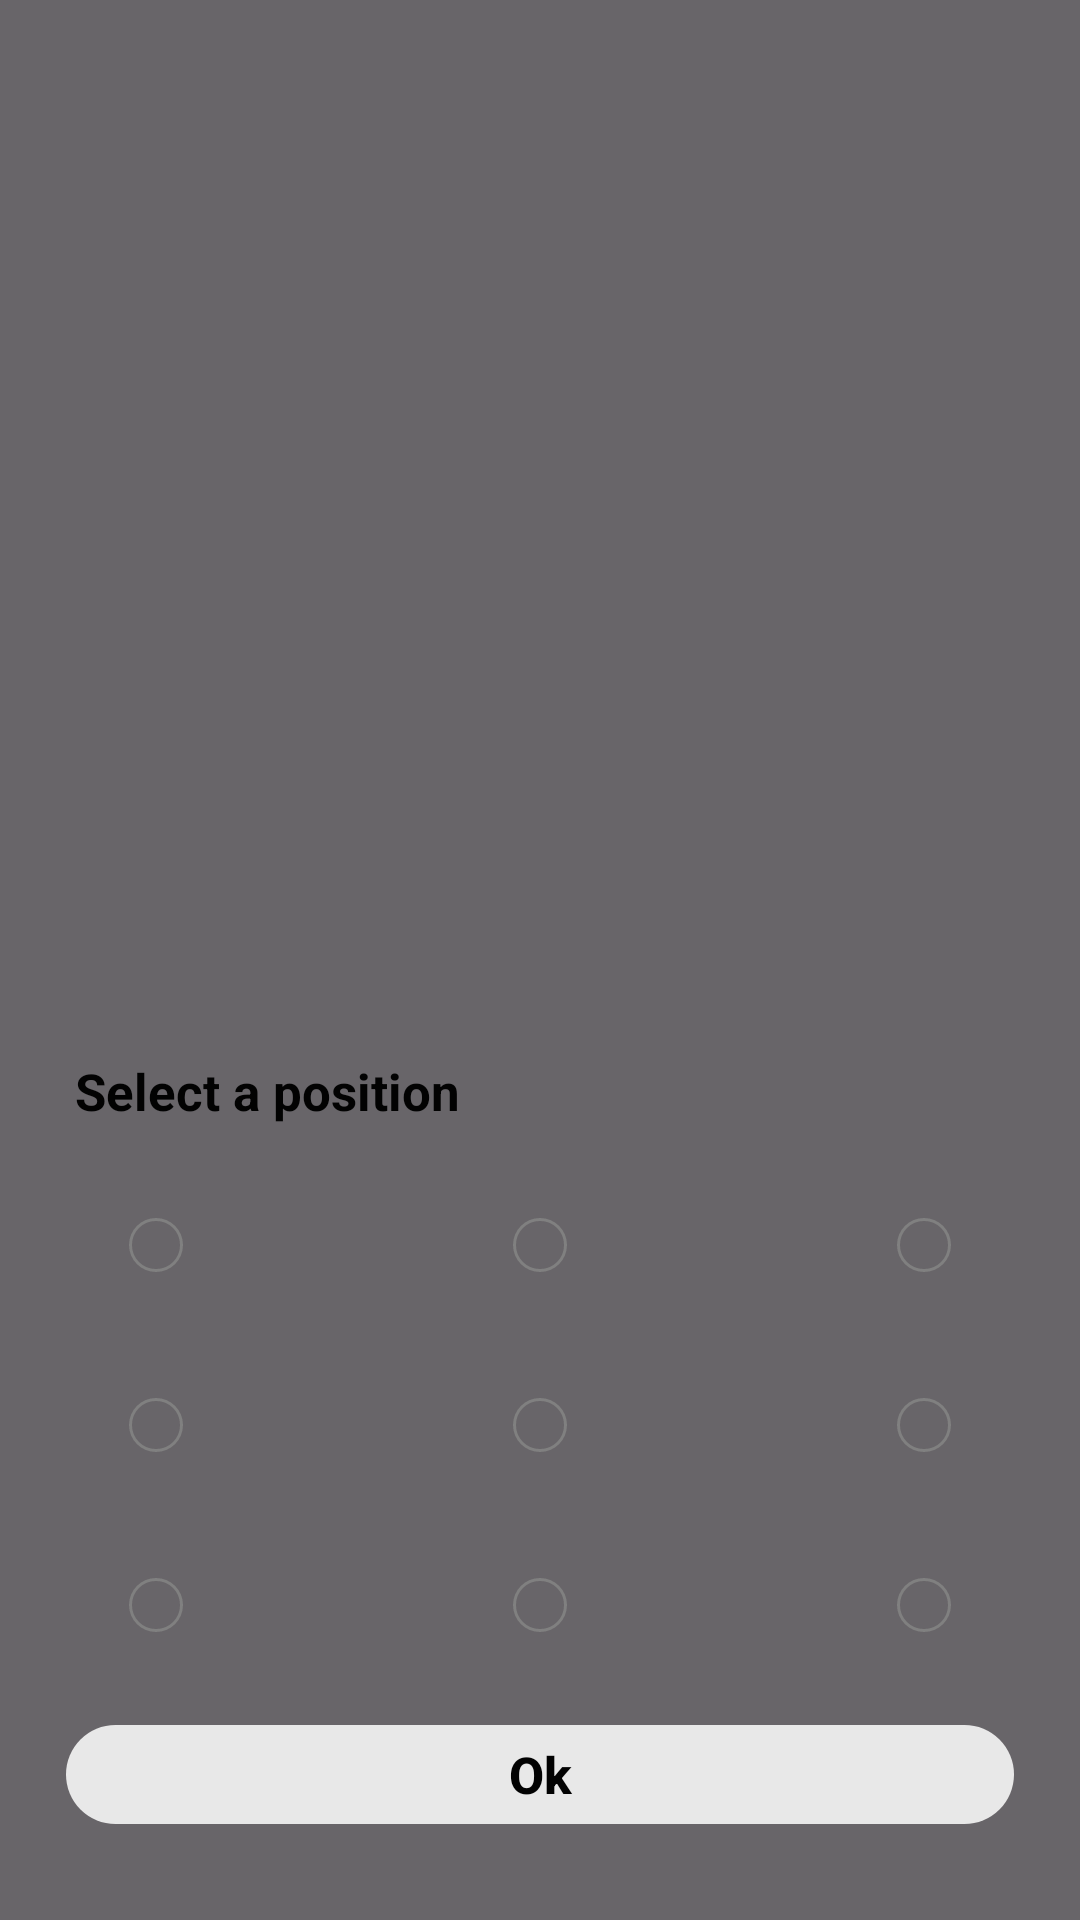

Reconstruct the res/layout file that produces this screen, plus the resources it refers to.
<!-- AndroidManifest.xml: application theme Theme.Thumbs -->
<!-- res/layout/popup_picker_alignment.xml -->
<?xml version="1.0" encoding="utf-8"?>
<androidx.constraintlayout.widget.ConstraintLayout
    xmlns:android="http://schemas.android.com/apk/res/android"
    xmlns:app="http://schemas.android.com/apk/res-auto"
    xmlns:tools="http://schemas.android.com/tools"
    android:layout_width="match_parent"
    android:layout_height="match_parent"
    android:background="@color/popup_background_transparent"
    android:id="@+id/popupContainer">

    <LinearLayout
        android:id="@+id/popup"
        android:layout_width="0dp"
        android:layout_height="wrap_content"
        android:padding="@dimen/popup_padding"
        android:layout_margin="@dimen/popup_margin"
        android:background="@drawable/popup_background"
        android:clickable="true"
        android:orientation="vertical"
        app:layout_constraintWidth_percent="@dimen/popup_width_percentage"
        app:layout_constraintBottom_toBottomOf="parent"
        app:layout_constraintStart_toStartOf="parent"
        app:layout_constraintEnd_toEndOf="parent">

        <LinearLayout
            android:layout_width="match_parent"
            android:layout_height="wrap_content"
            android:orientation="horizontal">

            <TextView
                android:id="@+id/popupTitle"
                android:layout_width="0dp"
                android:layout_height="match_parent"
                android:text="@string/popup_alignment"
                android:textSize="@dimen/popup_title"
                android:textStyle="bold"
                android:textColor="@color/popup_title"
                android:paddingStart="@dimen/picker_item_padding_sides"
                android:background="@drawable/popup_background"
                android:layout_weight="1"
                android:gravity="center_vertical"/>
        </LinearLayout>

        <androidx.constraintlayout.widget.ConstraintLayout
            android:layout_width="match_parent"
            android:layout_height="wrap_content"
            android:layout_marginTop="@dimen/popup_list_margin_top_bottom"
            android:layout_marginBottom="@dimen/popup_list_margin_top_bottom">

            <ImageButton
                android:id="@+id/topLeft"
                android:layout_width="wrap_content"
                android:layout_height="wrap_content"
                android:background="@android:color/transparent"
                android:src="@drawable/icon_alignment_off"
                android:padding="@dimen/alignment_btn_padding"
                android:foreground="@drawable/btn_alignment_effect"
                app:layout_constraintTop_toTopOf="parent"
                app:layout_constraintStart_toStartOf="parent"
                app:layout_constraintDimensionRatio="1"/>

            <ImageButton
                android:id="@+id/topCenter"
                android:layout_width="wrap_content"
                android:layout_height="wrap_content"
                android:background="@android:color/transparent"
                android:src="@drawable/icon_alignment_off"
                android:padding="@dimen/alignment_btn_padding"
                android:foreground="@drawable/btn_alignment_effect"
                app:layout_constraintTop_toTopOf="parent"
                app:layout_constraintStart_toEndOf="@id/topLeft"
                app:layout_constraintEnd_toStartOf="@id/topRight"
                app:layout_constraintDimensionRatio="1"/>

            <ImageButton
                android:id="@+id/topRight"
                android:layout_width="wrap_content"
                android:layout_height="wrap_content"
                android:background="@android:color/transparent"
                android:src="@drawable/icon_alignment_off"
                android:padding="@dimen/alignment_btn_padding"
                android:foreground="@drawable/btn_alignment_effect"
                app:layout_constraintTop_toTopOf="parent"
                app:layout_constraintEnd_toEndOf="parent"
                app:layout_constraintDimensionRatio="1"/>

            <ImageButton
                android:id="@+id/centerLeft"
                android:layout_width="wrap_content"
                android:layout_height="wrap_content"
                android:background="@android:color/transparent"
                android:src="@drawable/icon_alignment_off"
                android:padding="@dimen/alignment_btn_padding"
                android:foreground="@drawable/btn_alignment_effect"
                app:layout_constraintTop_toBottomOf="@id/topLeft"
                app:layout_constraintBottom_toTopOf="@id/bottomLeft"
                app:layout_constraintStart_toStartOf="parent"
                app:layout_constraintDimensionRatio="1"/>

            <ImageButton
                android:id="@+id/centerCenter"
                android:layout_width="wrap_content"
                android:layout_height="wrap_content"
                android:background="@android:color/transparent"
                android:src="@drawable/icon_alignment_off"
                android:padding="@dimen/alignment_btn_padding"
                android:foreground="@drawable/btn_alignment_effect"
                app:layout_constraintTop_toBottomOf="@id/topLeft"
                app:layout_constraintBottom_toTopOf="@id/bottomLeft"                app:layout_constraintStart_toEndOf="@id/bottomLeft"
                app:layout_constraintEnd_toStartOf="@id/centerRight"
                app:layout_constraintDimensionRatio="1"/>

            <ImageButton
                android:id="@+id/centerRight"
                android:layout_width="wrap_content"
                android:layout_height="wrap_content"
                android:background="@android:color/transparent"
                android:src="@drawable/icon_alignment_off"
                android:padding="@dimen/alignment_btn_padding"
                android:foreground="@drawable/btn_alignment_effect"
                app:layout_constraintTop_toBottomOf="@id/topLeft"
                app:layout_constraintBottom_toTopOf="@id/bottomLeft"
                app:layout_constraintEnd_toEndOf="parent"
                app:layout_constraintDimensionRatio="1"/>

            <ImageButton
                android:id="@+id/bottomLeft"
                android:layout_width="wrap_content"
                android:layout_height="wrap_content"
                android:background="@android:color/transparent"
                android:src="@drawable/icon_alignment_off"
                android:padding="@dimen/alignment_btn_padding"
                android:foreground="@drawable/btn_alignment_effect"
                app:layout_constraintBottom_toBottomOf="parent"
                app:layout_constraintStart_toStartOf="parent"
                app:layout_constraintDimensionRatio="1"/>

            <ImageButton
                android:id="@+id/bottomCenter"
                android:layout_width="wrap_content"
                android:layout_height="wrap_content"
                android:background="@android:color/transparent"
                android:src="@drawable/icon_alignment_off"
                android:padding="@dimen/alignment_btn_padding"
                android:foreground="@drawable/btn_alignment_effect"
                app:layout_constraintBottom_toBottomOf="parent"
                app:layout_constraintStart_toEndOf="@id/bottomLeft"
                app:layout_constraintEnd_toStartOf="@id/bottomRight"
                app:layout_constraintDimensionRatio="1"/>

            <ImageButton
                android:id="@+id/bottomRight"
                android:layout_width="wrap_content"
                android:layout_height="wrap_content"
                android:background="@android:color/transparent"
                android:src="@drawable/icon_alignment_off"
                android:padding="@dimen/alignment_btn_padding"
                android:foreground="@drawable/btn_alignment_effect"
                app:layout_constraintBottom_toBottomOf="parent"
                app:layout_constraintEnd_toEndOf="parent"
                app:layout_constraintDimensionRatio="1"/>
        </androidx.constraintlayout.widget.ConstraintLayout>

        <androidx.appcompat.widget.AppCompatButton
            android:id="@+id/popupBtnMain"
            android:layout_width="match_parent"
            android:layout_height="@dimen/popup_button_height"
            android:text="@string/popup_btn_ok"
            android:textSize="@dimen/popup_button_text"
            android:background="@drawable/btn_popup_design"
            android:foreground="@drawable/btn_effect"
            android:textColor="@color/popup_btn_text"
            android:textStyle="bold"
            android:textAllCaps="false"
            app:elevation="0dp"
            tools:ignore="HardcodedText"/>
    </LinearLayout>
</androidx.constraintlayout.widget.ConstraintLayout>
<!-- resources referenced by this layout -->
<resources>
  <color name="popup_background_transparent">@color/background_transparent</color>
  <color name="popup_btn_text">@color/c0</color>
  <color name="popup_title">@color/c0</color>
  <dimen name="alignment_btn_padding">18dp</dimen>
  <dimen name="picker_item_padding_sides">3dp</dimen>
  <dimen name="popup_button_height">33dp</dimen>
  <dimen name="popup_button_text">@dimen/default_font_button</dimen>
  <dimen name="popup_list_margin_top_bottom">10dp</dimen>
  <dimen name="popup_margin">10dp</dimen>
  <dimen name="popup_padding">22dp</dimen>
  <dimen name="popup_title">@dimen/default_font</dimen>
  <dimen name="popup_width_percentage">1</dimen>
  <!-- drawable btn_alignment_effect (drawable) -->
  <?xml version="1.0" encoding="utf-8"?>
  <ripple xmlns:android="http://schemas.android.com/apk/res/android"
      android:color="@color/btn_effect">
  
      <item android:id="@android:id/mask">
          <shape android:shape="rectangle">
              <solid android:color="@color/btn_effect"/>
              <corners android:radius="500dp"/>
          </shape>
      </item>
  </ripple>
  <!-- drawable btn_popup_design (drawable) -->
  <?xml version="1.0" encoding="utf-8"?>
  <shape xmlns:android="http://schemas.android.com/apk/res/android">
      <solid android:color="@color/popup_btn"/>
      <corners android:radius="@dimen/default_btn_radius"/>
  </shape>
  <!-- drawable icon_alignment_off (drawable) -->
  <vector xmlns:android="http://schemas.android.com/apk/res/android"
      android:width="@dimen/alignment_btn_icon"
      android:height="@dimen/alignment_btn_icon"
      android:viewportWidth="960"
      android:viewportHeight="960">
    <path
        android:fillColor="@color/radio_off"
        android:pathData="M480.13,840Q405.46,840 339.72,811.66Q273.99,783.32 225.36,734.74Q176.73,686.16 148.37,620.48Q120,554.81 120,480.13Q120,405.46 148.34,339.72Q176.68,273.99 225.26,225.36Q273.84,176.73 339.52,148.37Q405.19,120 479.87,120Q554.54,120 620.28,148.34Q686.01,176.68 734.64,225.26Q783.27,273.84 811.63,339.52Q840,405.19 840,479.87Q840,554.54 811.66,620.28Q783.32,686.01 734.74,734.64Q686.16,783.27 620.48,811.63Q554.81,840 480.13,840ZM480,800Q614,800 707,707Q800,614 800,480Q800,346 707,253Q614,160 480,160Q346,160 253,253Q160,346 160,480Q160,614 253,707Q346,800 480,800ZM480,480Q480,480 480,480Q480,480 480,480Q480,480 480,480Q480,480 480,480Q480,480 480,480Q480,480 480,480Q480,480 480,480Q480,480 480,480Z"/>
  </vector>
  <string name="popup_alignment">Select a position</string>
  <string name="popup_btn_ok">Ok</string>
  <style name="Theme.Thumbs" parent="Base.Theme.Thumbs" />
  <color name="background_transparent">#96000000</color>
  <color name="c0">#020202</color>
  <dimen name="default_font_button">@dimen/default_font</dimen>
  <dimen name="default_font">17sp</dimen>
  <color name="btn_effect">#69AFB4B8</color>
  <color name="popup_btn">@color/popup_container_background</color>
  <dimen name="default_btn_radius">100dp</dimen>
  <dimen name="alignment_btn_icon">24dp</dimen>
  <color name="radio_off">@color/c6</color>
  <style name="Base.Theme.Thumbs" parent="Theme.Material3.DayNight.NoActionBar">
          <item name="android:buttonStyle">@style/Widget.AppCompat.Button.Borderless</item>
      </style>
  <color name="popup_container_background">@color/c3</color>
  <color name="c6">#808080</color>
  <color name="c3">#E8E8E8</color>
</resources>
